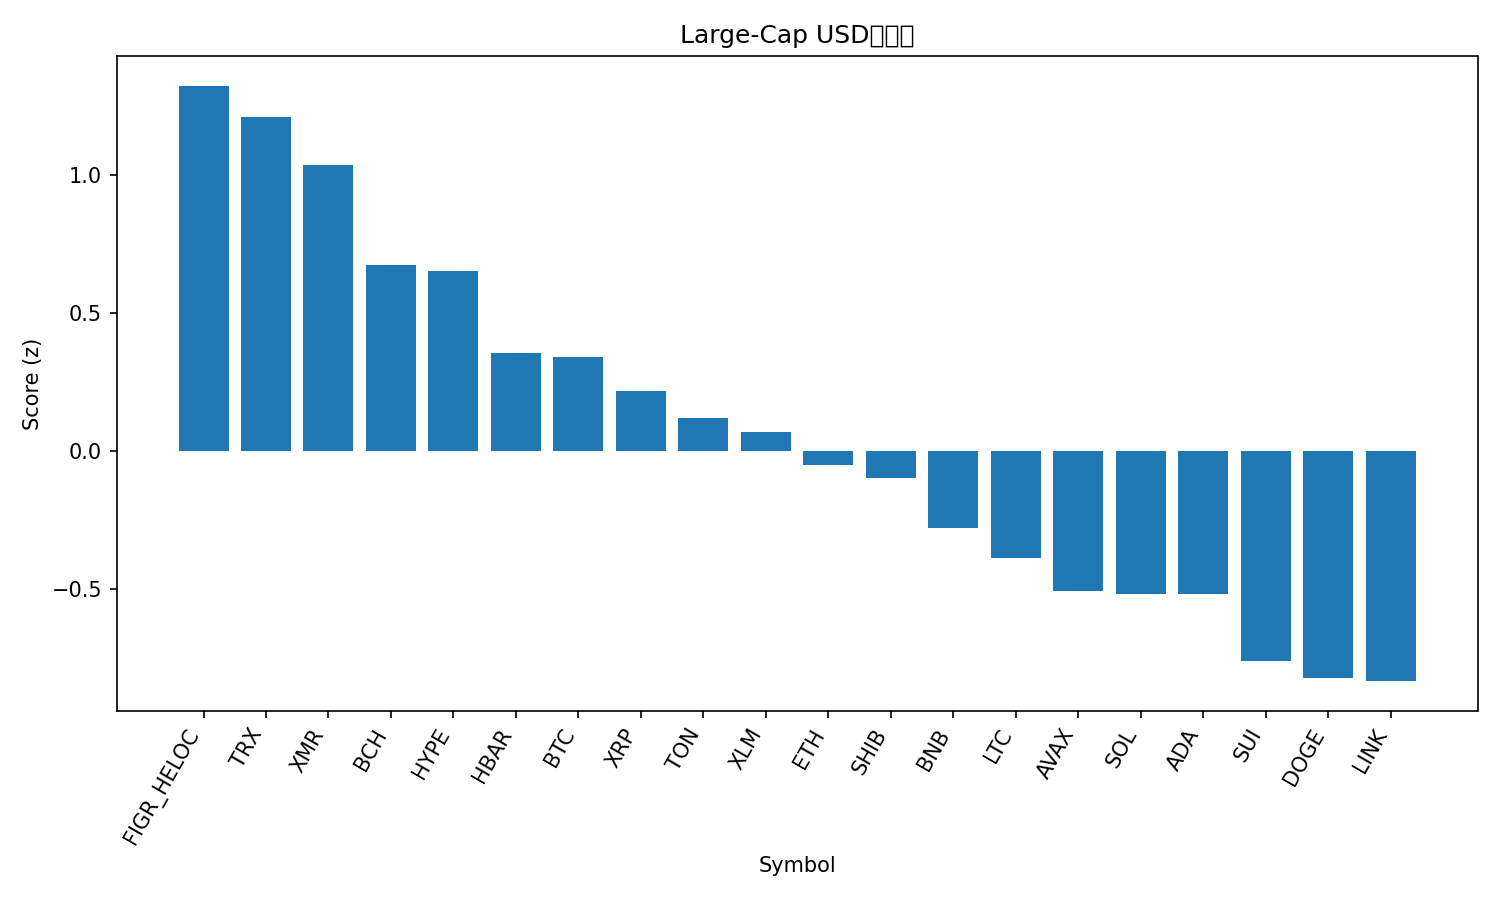

The file beside this chart, header and first rows:
rank, name, symbol, price, pct_1h, pct_24h, pct_7d, pct_1h_vs_btc, pct_24h_vs_btc, pct_7d_vs_btc, market_cap_rank, market_cap, volume_usd, score
1, Figure Heloc, FIGR_HELOC, 1.017, 0.0, 0.0, 1.697, 0.3298, 2.597, 8.234, 14, 13615786436, 529123, 1.322
2, TRON, TRX, 0.2939, 0.2821, -0.8706, -2.334, 0.6119, 1.727, 4.203, 9, 27821232510, 618755050, 1.211
3, Monero, XMR, 334.4, 0.7503, -3.104, -3.379, 1.08, -0.5071, 3.157, 33, 6168932305, 161570663, 1.034
4, Bitcoin Cash, BCH, 529.9, 0.4362, -3.531, -5.039, 0.766, -0.9342, 1.497, 18, 10570380162, 331921213, 0.6721
5, Hyperliquid, HYPE, 40.95, 1.307, -5.126, -14.41, 1.636, -2.528, -7.872, 17, 11097583235, 492243872, 0.6505
6, Hedera, HBAR, 0.1843, 0.3927, -5.797, 0.9615, 0.7225, -3.199, 7.498, 27, 7830098174, 282926759, 0.354
7, Bitcoin, BTC, 107457, -0.3298, -2.597, -6.536, 0.0, 0.0, 0.0, 1, 2143102046114, 44318678961, 0.3391
8, XRP, XRP, 2.43, -0.1542, -3.368, -7.633, 0.1756, -0.771, -1.096, 4, 146215706738, 2913334010, 0.217
9, Toncoin, TON, 2.2, -0.05063, -5.008, -1.861, 0.2792, -2.41, 4.675, 35, 5555925246, 142903874, 0.1201
10, Stellar, XLM, 0.292, 0.1276, -4.352, -11.81, 0.4574, -1.754, -5.271, 20, 9362474069, 137539006, 0.06879
11, Ethereum, ETH, 3729, -0.1366, -4.349, -11.33, 0.1932, -1.752, -4.791, 2, 450077468792, 24713860514, -0.05323
12, Shiba Inu, SHIB, 9.69e-06, -0.1421, -4.738, -8.569, 0.1877, -2.141, -2.033, 34, 5711054439, 133889013, -0.09924
13, BNB, BNB, 1038, -0.2867, -4.923, -9.969, 0.04306, -2.326, -3.432, 5, 142915465305, 1598458053, -0.2803
14, Litecoin, LTC, 93.88, -0.2227, -6.216, -6.117, 0.1071, -3.619, 0.4193, 31, 7179388438, 684212231, -0.3882
15, Avalanche, AVAX, 17.51, 0.2504, -6.91, -15.81, 0.5802, -4.313, -9.275, 30, 7475846971, 372149841, -0.5099
16, Solana, SOL, 176.8, -0.333, -5.416, -13.45, -0.003217, -2.819, -6.915, 6, 97740505418, 4657601108, -0.5193
17, Cardano, ADA, 0.5735, 0.1377, -6.533, -16.2, 0.4675, -3.936, -9.662, 11, 20981830530, 723986913, -0.521
18, Sui, SUI, 2.2, -0.03095, -6.911, -17.6, 0.2988, -4.313, -11.06, 26, 8119201869, 749253596, -0.7627
19, Dogecoin, DOGE, 0.1744, -0.2172, -6.829, -15.96, 0.1126, -4.232, -9.425, 10, 26437200404, 1497431391, -0.8225
20, Chainlink, LINK, 16.2, -0.3414, -6.677, -14.56, -0.01165, -4.08, -8.021, 16, 11291457662, 688649792, -0.8351
21, Zcash, ZEC, 383.9, -1.866, -6.364, 3.715, -1.536, -3.767, 10.25, 32, 6283441694, 964669842, -1.259
